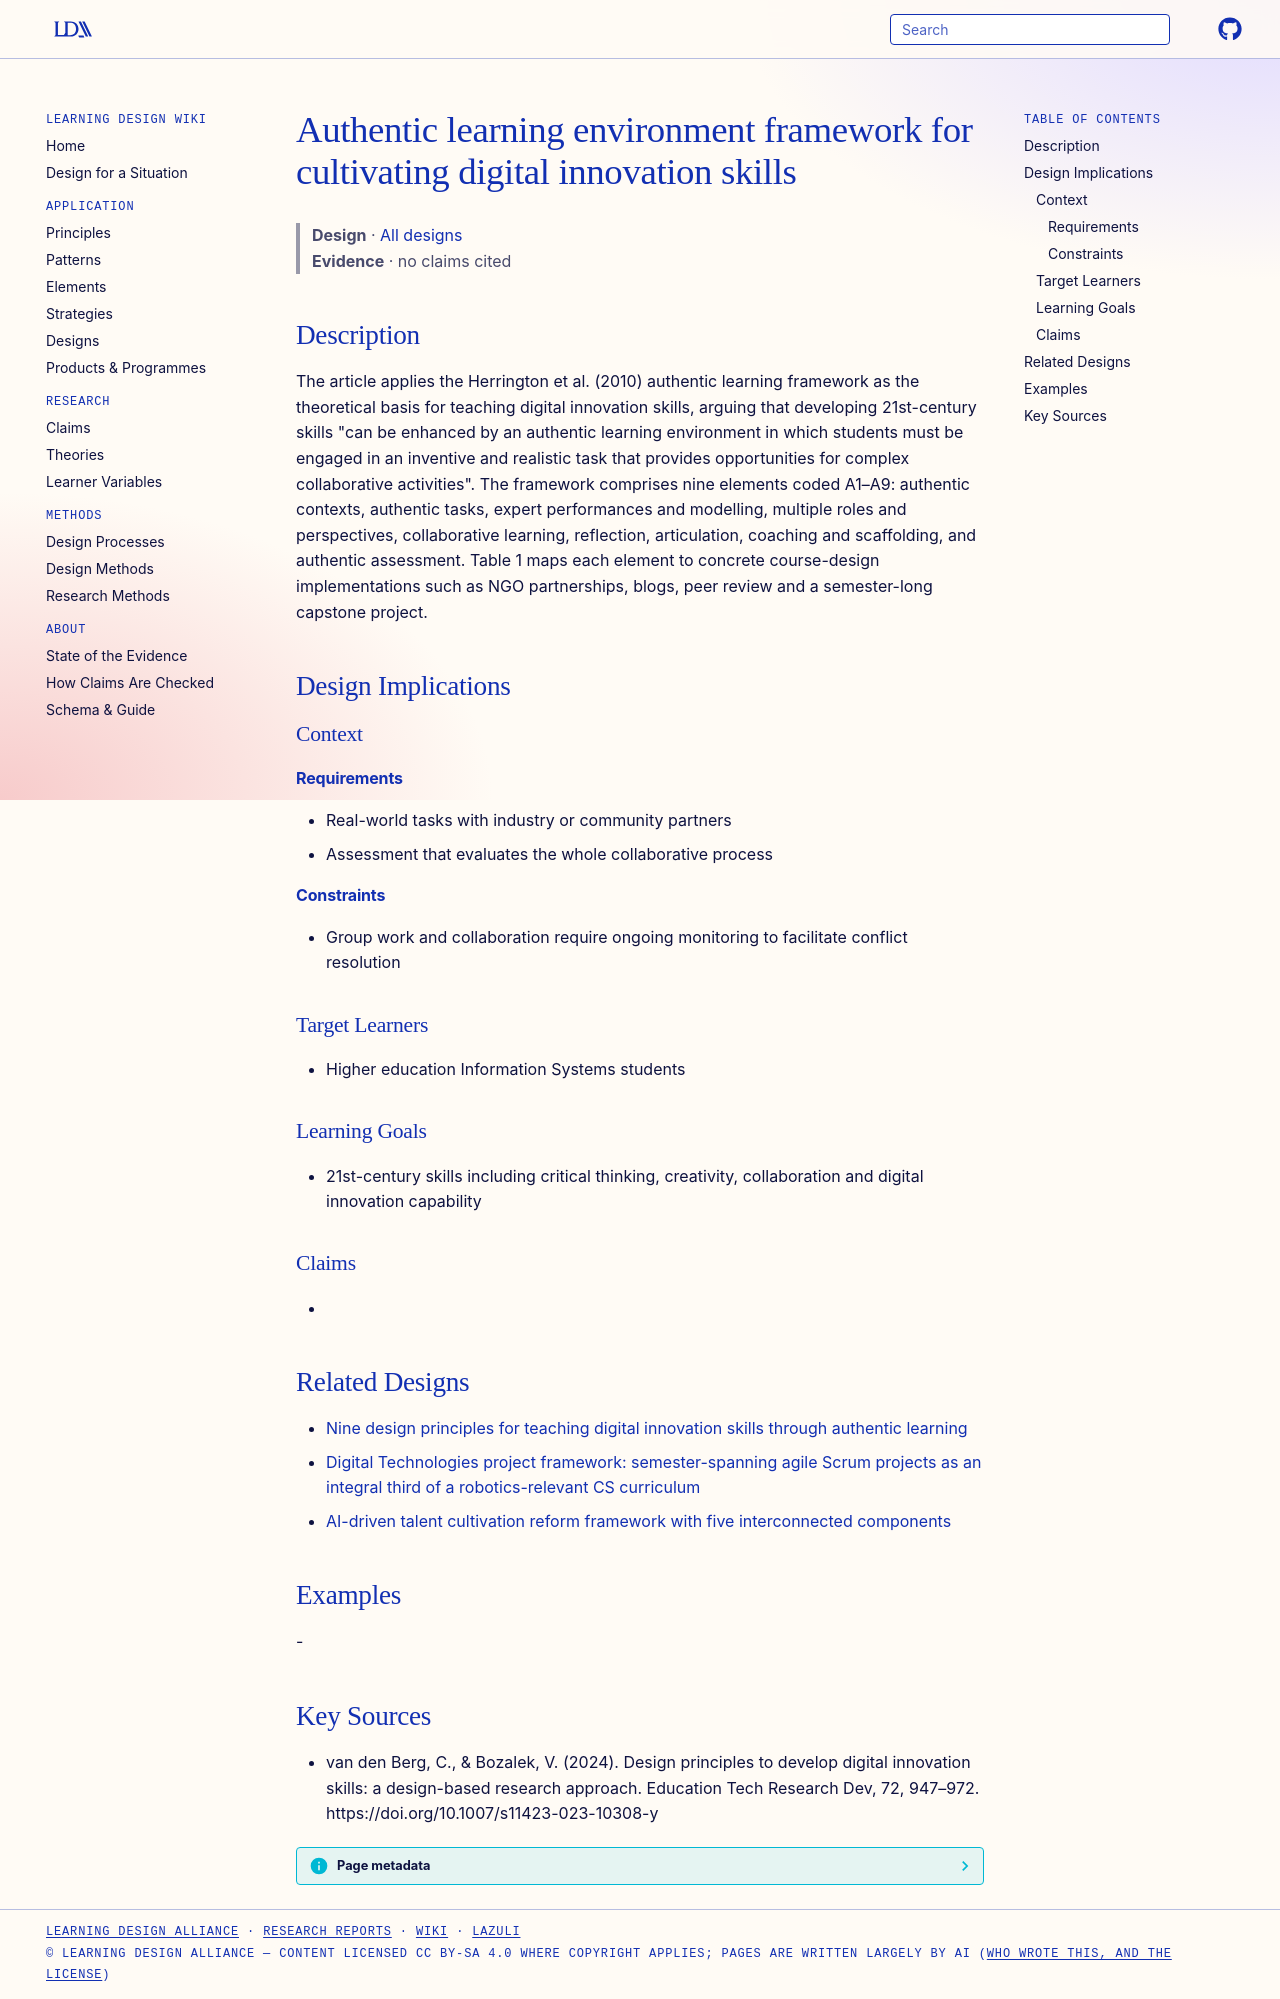

repository: Learning-Design-Alliance/learning-wiki · page: designs/authentic-learning-digital-innovation-framework/index.html · generator: mkdocs

---
type: design
id: authentic-learning-digital-innovation-framework
title: Authentic learning environment framework for cultivating digital innovation skills
description: The article applies the Herrington et al.
status: review
generated:
  by: "process:settle-candidates"
  at: 2026-10-28
sources:
  - id: van-den-berg-2024
    resource: "https://doi.org/10.1007/s11423-023-10308-y"
    title: "van den Berg, C., & Bozalek, V. (2024). Design principles to develop digital innovation skills: a design-based research approach. Education Tech Research Dev, 72, 947–972. https://doi.org/10.1007/s11423-023-10308-y"
    author: "van den Berg, C., & Bozalek, V"
---

# Authentic learning environment framework for cultivating digital innovation skills

> **Design** · [All designs](index.md)
> **Evidence** · no claims cited

## Description
The article applies the Herrington et al. (2010) authentic learning framework as the theoretical basis for teaching digital innovation skills, arguing that developing 21st-century skills "can be enhanced by an authentic learning environment in which students must be engaged in an inventive and realistic task that provides opportunities for complex collaborative activities". The framework comprises nine elements coded A1–A9: authentic contexts, authentic tasks, expert performances and modelling, multiple roles and perspectives, collaborative learning, reflection, articulation, coaching and scaffolding, and authentic assessment. Table 1 maps each element to concrete course-design implementations such as NGO partnerships, blogs, peer review and a semester-long capstone project.

## Design Implications

### Context
#### Requirements
- Real-world tasks with industry or community partners
- Assessment that evaluates the whole collaborative process
#### Constraints
- Group work and collaboration require ongoing monitoring to facilitate conflict resolution

### Target Learners
- Higher education Information Systems students

### Learning Goals
- 21st-century skills including critical thinking, creativity, collaboration and digital innovation capability

### Claims
- 

## Related Designs

- [Nine design principles for teaching digital innovation skills through authentic learning](digital-innovation-skills-design-principles.md)
- [Digital Technologies project framework: semester-spanning agile Scrum projects as an integral third of a robotics-relevant CS curriculum](digital-technologies-agile-project-framework.md)
- [AI-driven talent cultivation reform framework with five interconnected components](ai-driven-talent-cultivation-reform-framework.md)

## Examples
-

## Key Sources
- van den Berg, C., & Bozalek, V. (2024). Design principles to develop digital innovation skills: a design-based research approach. Education Tech Research Dev, 72, 947–972. https://doi.org/10.1007/s11423-023-10308-y
